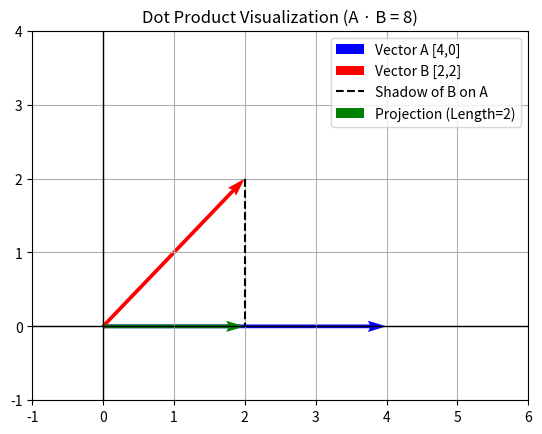

The script that saved this image:
import matplotlib.pyplot as plt
import numpy as np

# Define vectors
A = np.array([4, 0])
B = np.array([2, 2])

# Calculate dot product
dot_product = np.dot(A, B)

# Plotting
plt.figure()
plt.grid()
plt.axhline(0, color='black', linewidth=1)
plt.axvline(0, color='black', linewidth=1)

# Draw vectors
plt.quiver(0, 0, A[0], A[1], angles='xy', scale_units='xy', scale=1, color='blue', label='Vector A [4,0]')
plt.quiver(0, 0, B[0], B[1], angles='xy', scale_units='xy', scale=1, color='red', label='Vector B [2,2]')

# Draw the projection (shadow) of B onto A
plt.plot([B[0], B[0]], [B[1], 0], 'k--', label='Shadow of B on A')
plt.quiver(0, 0, 2, 0, angles='xy', scale_units='xy', scale=1, color='green', label='Projection (Length=2)')

plt.xlim(-1, 6)
plt.ylim(-1, 4)
plt.title(f"Dot Product Visualization (A · B = {dot_product})")
plt.legend()
plt.show()
